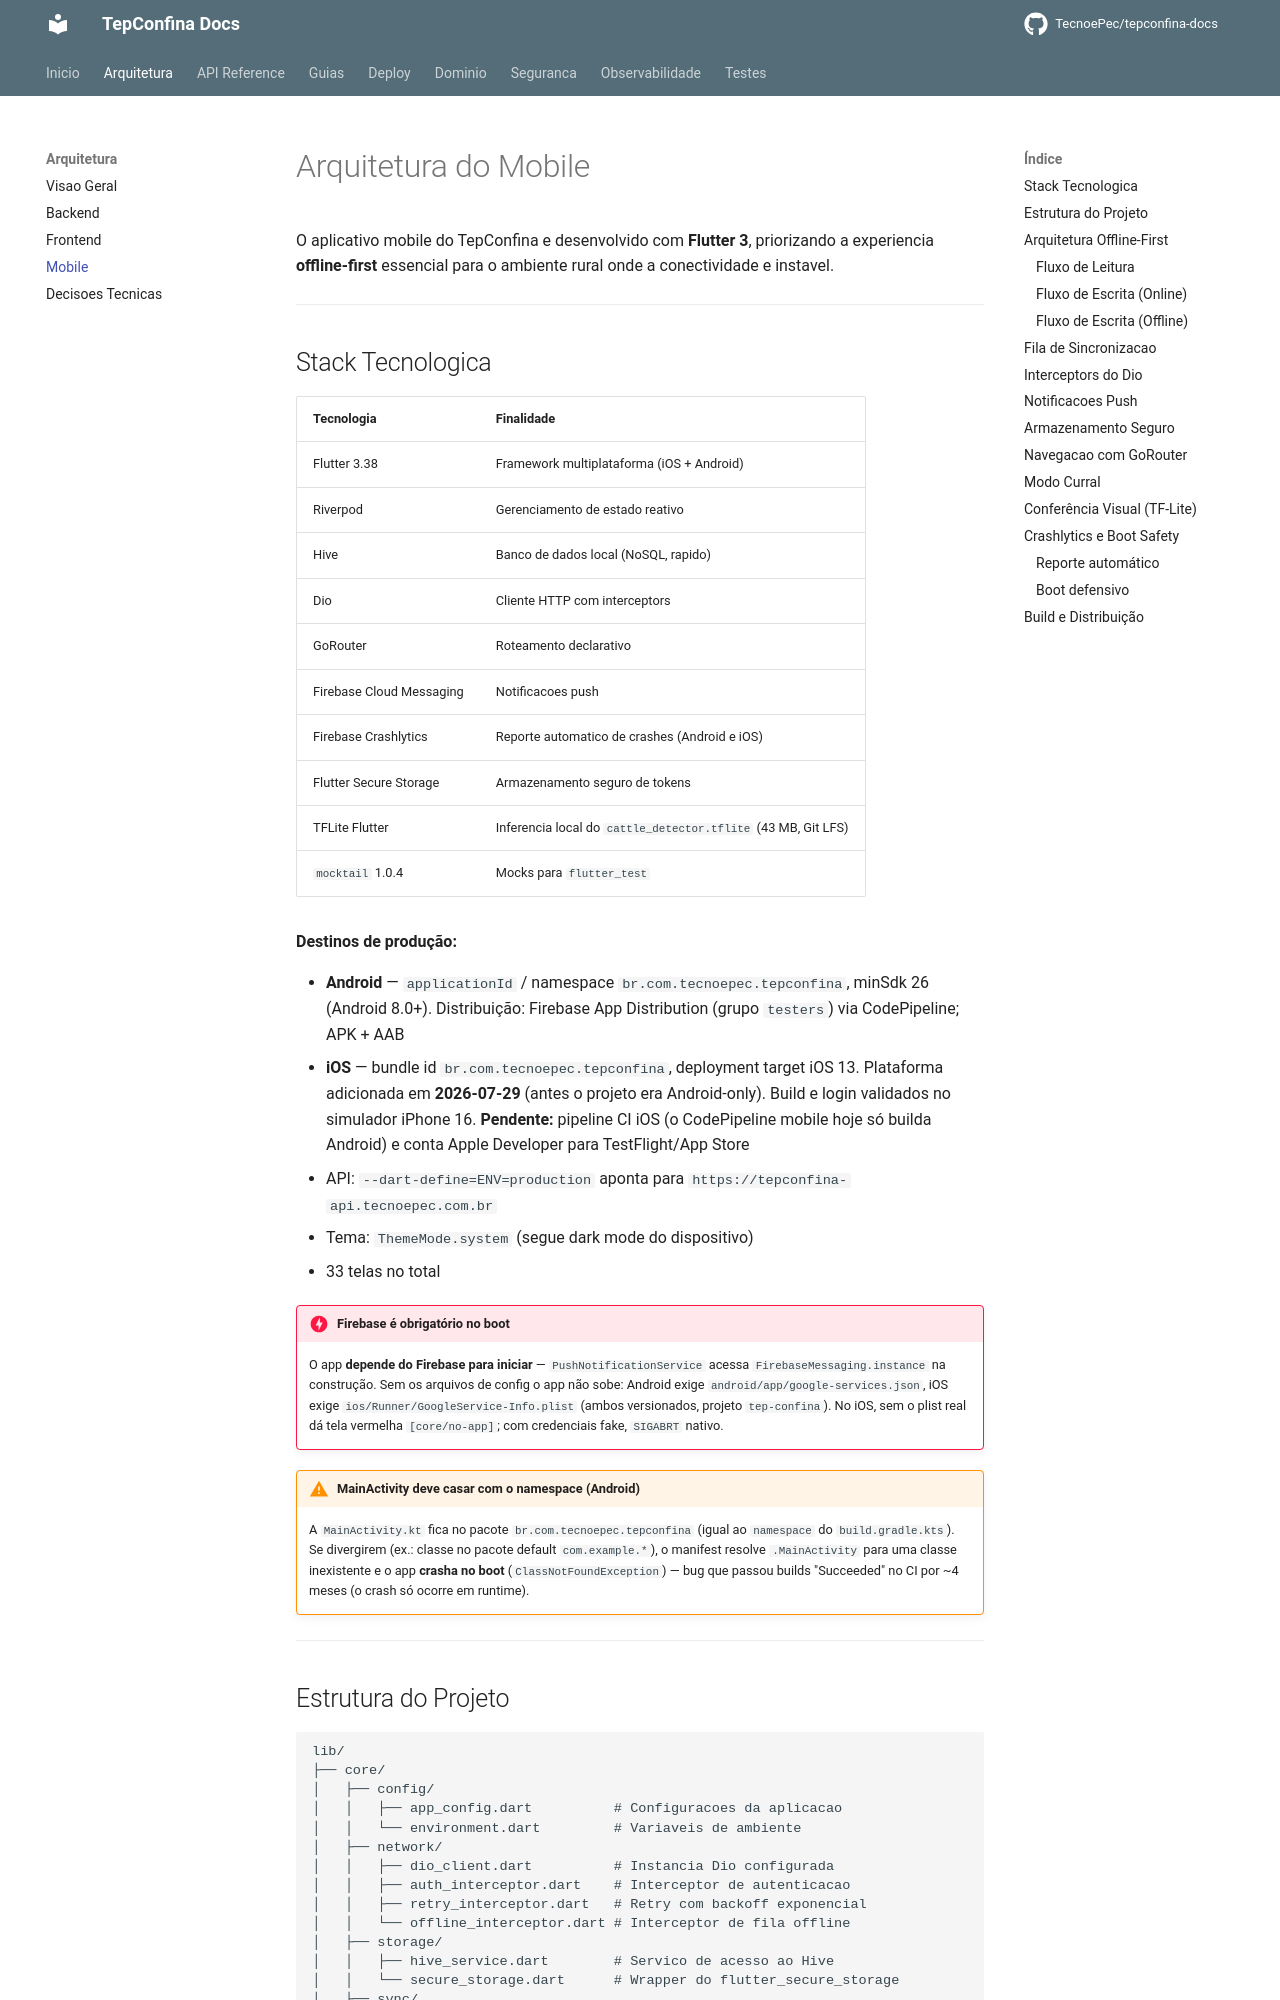

repository: TecnoePec/tepconfina-docs · page: arquitetura/mobile/index.html · generator: mkdocs

# Arquitetura do Mobile

O aplicativo mobile do TepConfina e desenvolvido com **Flutter 3**, priorizando a experiencia **offline-first** essencial para o ambiente rural onde a conectividade e instavel.

---

## Stack Tecnologica

| Tecnologia                | Finalidade                                 |
|:--------------------------|:-------------------------------------------|
| Flutter 3.38              | Framework multiplataforma (iOS + Android)  |
| Riverpod                  | Gerenciamento de estado reativo            |
| Hive                      | Banco de dados local (NoSQL, rapido)       |
| Dio                       | Cliente HTTP com interceptors              |
| GoRouter                  | Roteamento declarativo                     |
| Firebase Cloud Messaging  | Notificacoes push                          |
| Firebase Crashlytics      | Reporte automatico de crashes (Android e iOS) |
| Flutter Secure Storage    | Armazenamento seguro de tokens             |
| TFLite Flutter            | Inferencia local do `cattle_detector.tflite` (43 MB, Git LFS) |
| `mocktail` 1.0.4          | Mocks para `flutter_test`                  |

**Destinos de produção:**

- **Android** — `applicationId` / namespace `br.com.tecnoepec.tepconfina`, minSdk 26 (Android 8.0+). Distribuição: Firebase App Distribution (grupo `testers`) via CodePipeline; APK + AAB
- **iOS** — bundle id `br.com.tecnoepec.tepconfina`, deployment target iOS 13. Plataforma adicionada em **2026-07-29** (antes o projeto era Android-only). Build e login validados no simulador iPhone 16. **Pendente:** pipeline CI iOS (o CodePipeline mobile hoje só builda Android) e conta Apple Developer para TestFlight/App Store
- API: `--dart-define=ENV=production` aponta para `https://tepconfina-api.tecnoepec.com.br`
- Tema: `ThemeMode.system` (segue dark mode do dispositivo)
- 33 telas no total

!!! danger "Firebase é obrigatório no boot"
    O app **depende do Firebase para iniciar** — `PushNotificationService` acessa `FirebaseMessaging.instance` na construção. Sem os arquivos de config o app não sobe: Android exige `android/app/google-services.json`, iOS exige `ios/Runner/GoogleService-Info.plist` (ambos versionados, projeto `tep-confina`). No iOS, sem o plist real dá tela vermelha `[core/no-app]`; com credenciais fake, `SIGABRT` nativo.

!!! warning "MainActivity deve casar com o namespace (Android)"
    A `MainActivity.kt` fica no pacote `br.com.tecnoepec.tepconfina` (igual ao `namespace` do `build.gradle.kts`). Se divergirem (ex.: classe no pacote default `com.example.*`), o manifest resolve `.MainActivity` para uma classe inexistente e o app **crasha no boot** (`ClassNotFoundException`) — bug que passou builds "Succeeded" no CI por ~4 meses (o crash só ocorre em runtime).

---
